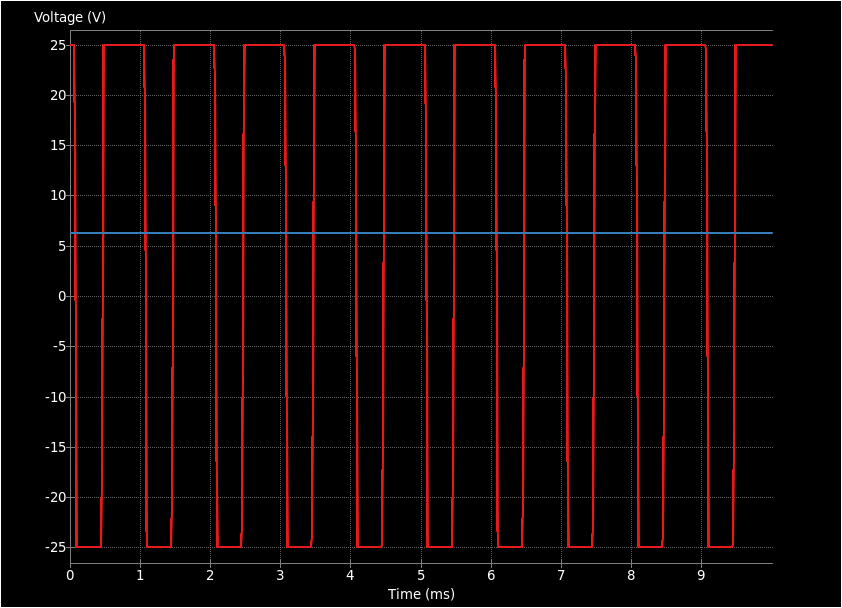

Source data for this figure (header and first rows):
time; V(Net-_R15-Pad1_); V(Net-_U2-+_); 
0; -25; 3.105; 
1e-08; -25; 3.105; 
2e-08; -25; 3.105; 
4e-08; -25; 3.105; 
8e-08; -25; 3.105; 
1.6e-07; -25; 3.105; 
3.2e-07; -25; 3.105; 
6.4e-07; -25; 3.105; 
1.28e-06; -25; 3.105; 
2.28e-06; -25; 3.105; 
3.28e-06; -25; 3.105; 
4.28e-06; -25; 3.105; 
5.28e-06; -25; 3.105; 
6.28e-06; -25; 3.105; 
7.28e-06; -25; 3.105; 
8.28e-06; -25; 3.105; 
9.28e-06; -25; 3.105; 
1.028e-05; -25; 3.105; 
1.128e-05; -25; 3.105; 
1.228e-05; -25; 3.105; 
1.328e-05; -25; 3.105; 
1.428e-05; -25; 3.105; 
1.528e-05; -25; 3.105; 
1.628e-05; -25; 3.105; 
1.728e-05; -25; 3.105; 
1.828e-05; -25; 3.105; 
1.928e-05; -25; 3.105; 
2.028e-05; -25; 3.105; 
2.128e-05; -25; 3.105; 
2.228e-05; -25; 3.105; 
2.328e-05; -25; 3.105; 
2.428e-05; -25; 3.105; 
2.528e-05; -25; 3.105; 
2.628e-05; -25; 3.105; 
2.728e-05; -25; 3.105; 
2.828e-05; -25; 3.105; 
2.928e-05; -25; 3.105; 
3.028e-05; -25; 3.105; 
3.128e-05; -25; 3.105; 
3.228e-05; -25; 3.105; 
3.328e-05; -25; 3.105; 
3.428e-05; -25; 3.105; 
3.528e-05; -25; 3.105; 
3.628e-05; -25; 3.105; 
3.728e-05; -25; 3.105; 
3.828e-05; -25; 3.105; 
3.928e-05; -25; 3.105; 
4.028e-05; -25; 3.105; 
4.128e-05; -25; 3.105; 
4.228e-05; -25; 3.105; 
4.328e-05; -25; 3.105; 
4.428e-05; -25; 3.105; 
4.528e-05; -25; 3.105; 
4.628e-05; -25; 3.105; 
4.728e-05; -25; 3.105; 
4.828e-05; -25; 3.105; 
4.928e-05; -25; 3.105; 
5.028e-05; -25; 3.105; 
5.128e-05; -25; 3.105; 
5.228e-05; -25; 3.105; 
... 9,948 more rows
